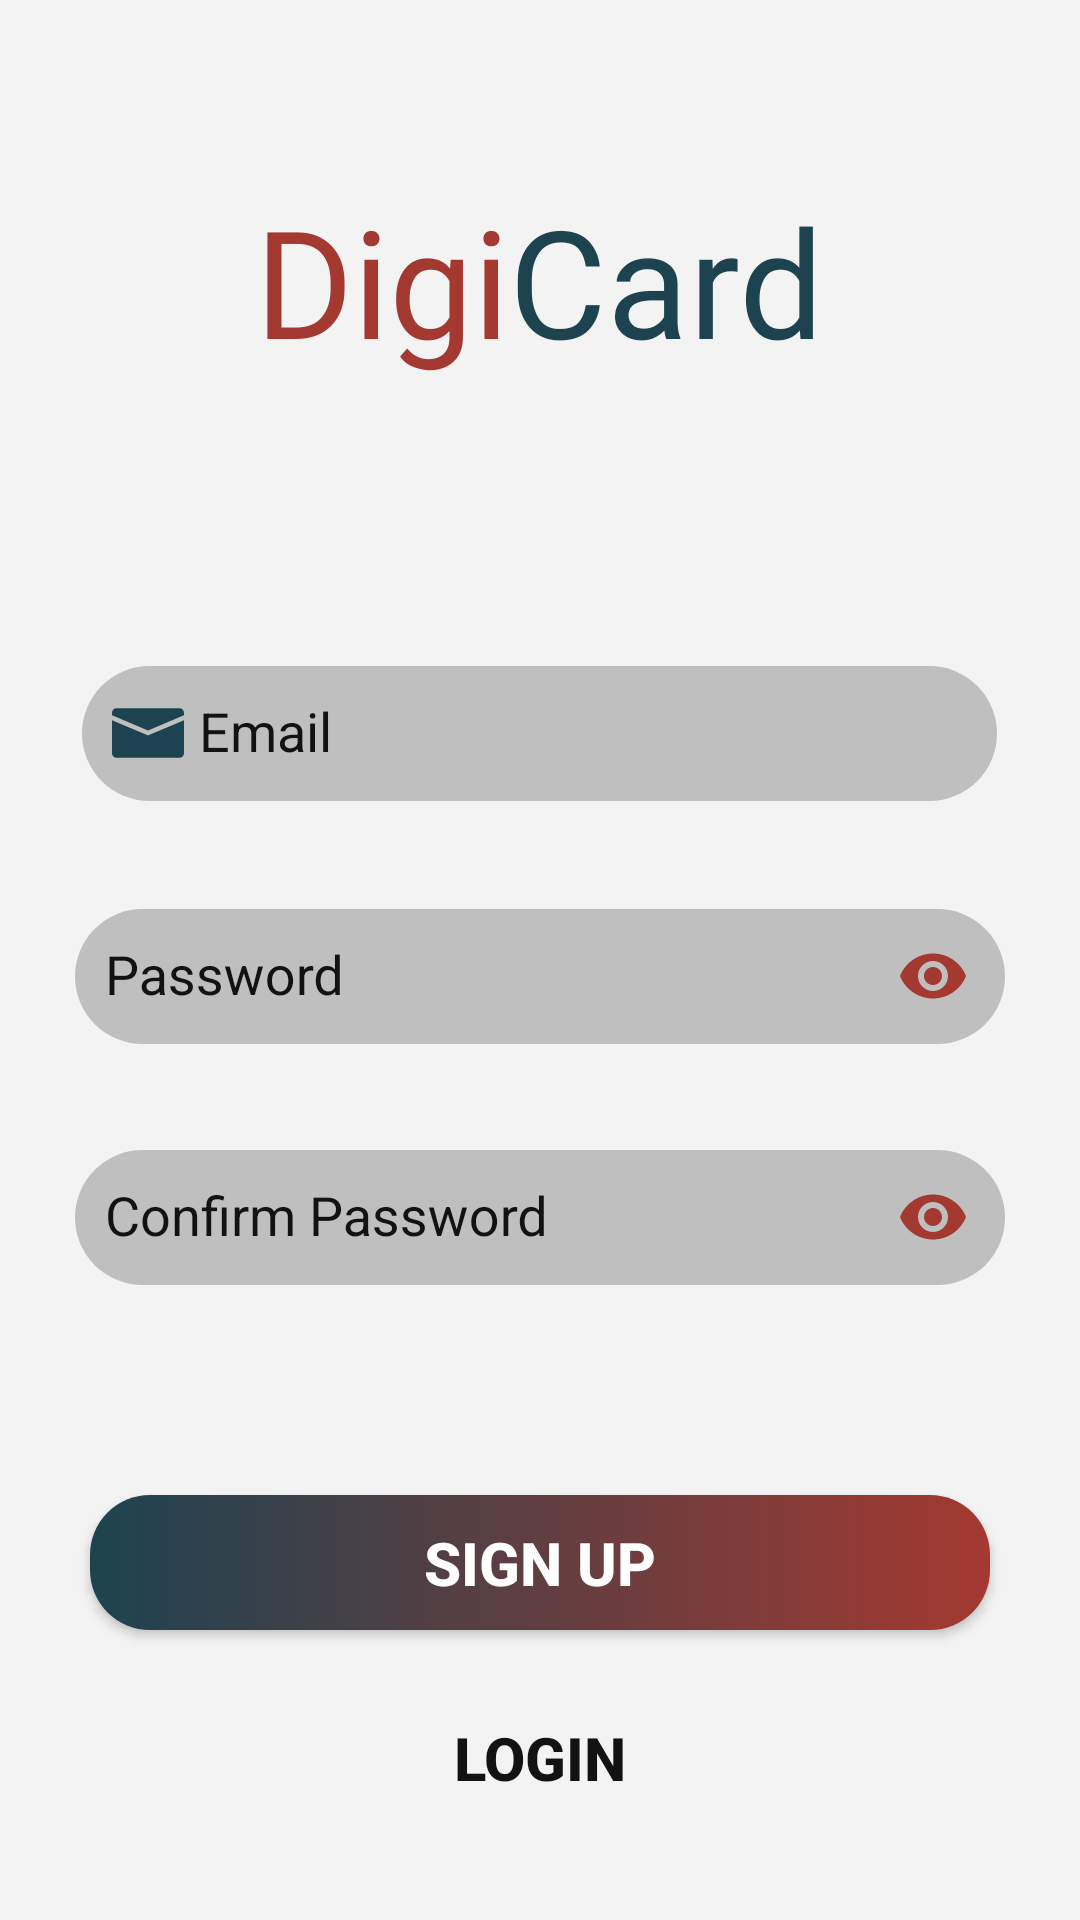

The Android layout XML behind this screen, and the referenced resources:
<!-- AndroidManifest.xml: application theme AppTheme.NoActionBar -->
<!-- res/layout/activity_signup_activity.xml -->
<?xml version="1.0" encoding="utf-8"?>
<RelativeLayout xmlns:android="http://schemas.android.com/apk/res/android"
    xmlns:app="http://schemas.android.com/apk/res-auto"
    xmlns:tools="http://schemas.android.com/tools"
    android:layout_width="match_parent"
    android:background="#F3F3F3"
    android:layout_height="match_parent"
    tools:context=".Activities.signup_activity">

    <include layout="@layout/logo"
        android:id="@+id/logo"
        android:layout_marginTop="60dp"
        android:layout_height="wrap_content"
        android:layout_centerHorizontal="true"
        android:layout_width="wrap_content"/>


    <com.google.android.material.textfield.TextInputLayout
        android:layout_width="match_parent"
        android:layout_height="wrap_content"
        android:layout_below="@id/logo"
        android:layout_marginTop="80dp"
        android:layout_centerHorizontal="true"
        android:layout_marginHorizontal="30dp"
        app:hintTextColor="@color/colorAccent"
        android:hint="@string/email"
        app:boxBackgroundMode="outline"
        android:layout_marginStart="45dp"
        app:errorTextColor="@color/red"
        android:layout_marginEnd="10dp"
        android:id="@+id/signEmailLayout">

    <EditText
        android:layout_width="match_parent"
        android:layout_height="wrap_content"
        android:background="@drawable/custom_hint_edittext"
        android:drawableStart="@drawable/ic_email"
        android:drawableTint="@color/colorPrimary"
        android:drawablePadding="5dp"
        android:inputType="textWebEmailAddress"
        android:id="@+id/signEmail"
        android:padding="10dp"
        android:textColor="@color/red"
        tools:ignore="PrivateResource" />
    </com.google.android.material.textfield.TextInputLayout>



    <com.google.android.material.textfield.TextInputLayout
        android:layout_width="match_parent"
        android:layout_height="wrap_content"
        android:layout_below="@id/signEmailLayout"
        android:layout_marginTop="5dp"
        android:layout_centerHorizontal="true"
        android:layout_marginHorizontal="30dp"
        android:layout_marginStart="45dp"
        android:layout_marginEnd="5dp"
        android:id="@+id/signPasswordLayout"
        app:errorTextColor="@color/red"
        app:passwordToggleEnabled="true"
        app:passwordToggleTint="@color/colorAccent">

        <EditText
            android:layout_width="match_parent"
            android:layout_height="wrap_content"
            android:background="@drawable/custom_hint_edittext"
            android:drawableStart="@drawable/ic_password"
            android:inputType="textPassword"
            android:id="@+id/signPassword"
            android:padding="10dp"
            android:drawablePadding="5dp"
            android:textColor="@color/black"
            android:hint="@string/password"
            tools:ignore="PrivateResource" />
    </com.google.android.material.textfield.TextInputLayout>
    <com.google.android.material.textfield.TextInputLayout
        android:layout_width="match_parent"
        android:layout_height="wrap_content"
        android:layout_below="@id/signPasswordLayout"
        android:layout_marginTop="10dp"
        android:layout_centerHorizontal="true"
        android:layout_marginHorizontal="30dp"
        android:id="@+id/signConfirmPasswordLayout"
        android:layout_marginStart="45dp"
        app:passwordToggleEnabled="true"
        app:passwordToggleTint="@color/colorAccent"
        app:boxBackgroundMode="outline"
        app:errorTextColor="@color/black"
        android:layout_marginEnd="5dp">

        <EditText
            android:layout_width="match_parent"
            android:layout_height="wrap_content"
            android:background="@drawable/custom_hint_edittext"
            android:textColor="@color/black"
            android:id="@+id/signConfirmPassword"
            android:drawableStart="@drawable/ic_password"
            android:inputType="textPassword"
            android:padding="10sp"
            android:drawablePadding="5dp"
            android:hint="@string/confirm_password"
            />
    </com.google.android.material.textfield.TextInputLayout>

    <Button
        android:layout_width="match_parent"
        android:layout_height="45dp"
        android:background="@drawable/custom_button"
        android:layout_marginHorizontal="30dp"
        android:layout_below="@id/signConfirmPasswordLayout"
        android:layout_marginTop="60dp"
        android:text="@string/sign_up"
        android:onClick="signup"
        android:id="@+id/signupButton"
        android:textStyle="bold"
        android:textAlignment="center"
        android:textColor="@color/white"
        android:textSize="20sp"/>
    <Button
        android:layout_width="match_parent"
        android:layout_height="45dp"
        android:layout_marginHorizontal="30dp"
        android:layout_below="@id/signupButton"
        android:layout_marginTop="20dp"
        android:text="@string/login"
        android:background="@android:color/transparent"
        android:onClick="login"
        android:id="@+id/logButton"
        android:textStyle="bold"
        android:textAlignment="center"
        android:textColor="@color/black"
        android:textSize="20sp"/>

</RelativeLayout>
<!-- res/layout/logo.xml (included above) -->
<?xml version="1.0" encoding="utf-8"?>
<LinearLayout
    xmlns:android="http://schemas.android.com/apk/res/android" android:layout_width="wrap_content"
    android:layout_height="wrap_content"
    android:orientation="horizontal"
    android:id="@+id/logo">

    <TextView
            android:layout_width="wrap_content"
            android:layout_height="wrap_content"
            android:fontFamily="@font/advent_pro_bold"
            android:text="@string/digi"
            android:textColor="@color/colorAccent"
            android:textSize="50sp"/>

        <TextView
            android:layout_width="wrap_content"
            android:layout_height="wrap_content"
            android:fontFamily="@font/advent_pro_bold"
            android:text="@string/card"
            android:textColor="@color/colorPrimary"
            android:textSize="50sp"/>
    </LinearLayout>
<!-- resources referenced by this layout -->
<resources>
  <color name="black">#121212</color>
  <color name="colorAccent">#A43931</color>
  <color name="colorPrimary">#1D4350</color>
  <color name="red">#8F3524</color>
  <color name="white">#fff</color>
  <!-- drawable custom_button (drawable) -->
  <?xml version="1.0" encoding="utf-8"?>
  <shape xmlns:android="http://schemas.android.com/apk/res/android"
      android:shape="rectangle">
  <gradient
      android:startColor="@color/colorPrimary"
      android:endColor="@color/colorAccent"
      android:angle="0"/>
      <corners
          android:radius="20dp"/>
  </shape>
  <!-- drawable custom_hint_edittext (drawable) -->
  <?xml version="1.0" encoding="utf-8"?>
  <layer-list xmlns:android="http://schemas.android.com/apk/res/android">
      <item android:top="10dp" android:bottom="10dp">
          <shape android:shape="rectangle">
              <corners android:radius="30dp"/>
              <size
                  android:height="45dp"/>
              <solid android:color="@color/cardview_shadow_start_color"/>
          </shape>
  
      </item>
  </layer-list>
  <!-- drawable ic_email (drawable) -->
  <vector xmlns:android="http://schemas.android.com/apk/res/android"
      android:width="24dp"
      android:height="24dp"
      android:viewportWidth="512"
      android:viewportHeight="512">
    <path
        android:pathData="M480,80H32C14.336,80 0,94.336 0,112v18.208l256,108.416l256,-108.448V112C512,94.336 497.664,80 480,80z"
        android:fillColor="@color/gray"/>
    <path
        android:pathData="M262.24,270.72c-1.984,0.864 -4.128,1.28 -6.24,1.28s-4.256,-0.416 -6.24,-1.28L0,164.96V400c0,17.664 14.336,32 32,32h448c17.664,0 32,-14.336 32,-32V164.96L262.24,270.72z"
        android:fillColor="@color/gray"/>
  </vector>
  <string name="card">Card</string>
  <string name="confirm_password">Confirm Password</string>
  <string name="digi">Digi</string>
  <string name="email">Email</string>
  <string name="login">Login</string>
  <string name="password">Password</string>
  <string name="sign_up">Sign Up</string>
  <style name="AppTheme.NoActionBar">
      <item name="windowNoTitle">true</item>
      <item name="windowActionBar">false</item>
      <item name="android:windowTranslucentStatus">true</item>
      <item name="android:textColorHint">@color/black</item>
      <item name="android:textColorSecondary">@color/white</item>
  
  </style>
  <color name="gray">#2d2d2d</color>
</resources>
